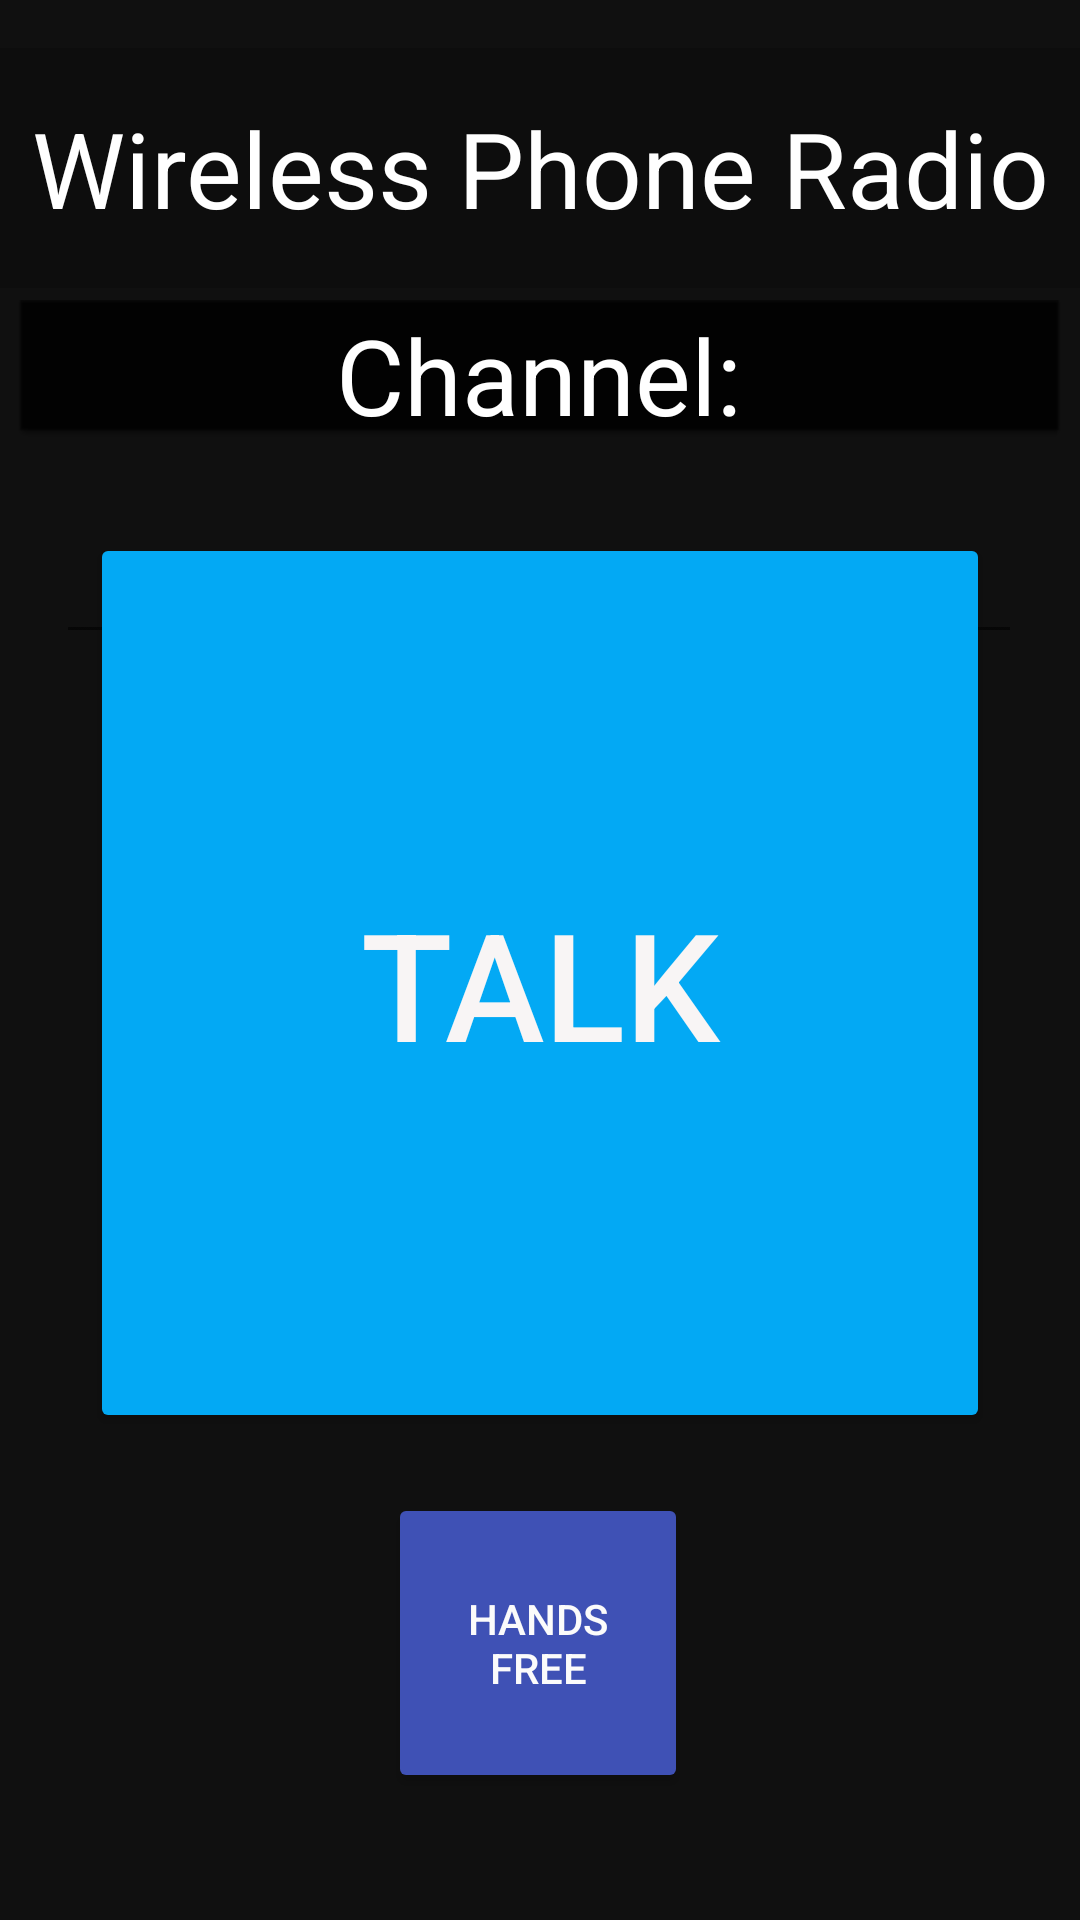

This screen was rendered from an Android layout file. Write that file and the resources it references.
<!-- AndroidManifest.xml: application theme Theme.Bprac -->
<!-- res/layout/activity_main.xml -->
<?xml version="1.0" encoding="utf-8"?>
<androidx.constraintlayout.widget.ConstraintLayout xmlns:android="http://schemas.android.com/apk/res/android"
    xmlns:app="http://schemas.android.com/apk/res-auto"
    xmlns:tools="http://schemas.android.com/tools"
    android:layout_width="match_parent"
    android:layout_height="match_parent"
    android:background="#101010"
    android:visibility="visible"
    tools:context=".MainActivity">

    <Button
        android:id="@+id/toggle"
        android:layout_width="100dp"
        android:layout_height="100dp"
        android:layout_marginTop="20dp"
        android:backgroundTint="#3F51B5"
        android:text="Hands Free"
        android:textColor="#FBFBFB"
        app:cornerRadius="50dp"
        app:layout_constraintEnd_toEndOf="parent"
        app:layout_constraintHorizontal_bias="0.498"
        app:layout_constraintStart_toStartOf="parent"
        app:layout_constraintTop_toBottomOf="@+id/push_to_talk" />

    <Button
        android:id="@+id/push_to_talk"
        android:layout_width="300dp"
        android:layout_height="300dp"
        android:layout_gravity="center_horizontal"
        android:layout_marginStart="105dp"
        android:layout_marginTop="253dp"
        android:layout_marginEnd="105dp"
        android:layout_marginBottom="232dp"
        android:backgroundTint="#03A9F4"
        android:text="Talk"
        android:textColor="#F8F5F5"
        android:textSize="50dp"
        app:cornerRadius="200dp"
        app:layout_constraintBottom_toBottomOf="parent"
        app:layout_constraintEnd_toEndOf="parent"
        app:layout_constraintStart_toStartOf="parent"
        app:layout_constraintTop_toTopOf="parent"
        app:layout_constraintVertical_bias="0.52" />

    <TextView
        android:id="@+id/banner"
        android:layout_width="360dp"
        android:layout_height="80dp"
        android:layout_marginTop="16dp"
        android:background="@android:drawable/divider_horizontal_textfield"
        android:backgroundTint="#000000"
        android:ems="10"
        android:gravity="center"
        android:text="Wireless Phone Radio"
        android:textColor="#FFFFFF"
        android:textSize="35dp"
        app:layout_constraintEnd_toEndOf="parent"
        app:layout_constraintHorizontal_bias="0.484"
        app:layout_constraintStart_toStartOf="parent"
        app:layout_constraintTop_toTopOf="parent" />

    <TextView
        android:id="@+id/channelID"
        android:layout_width="349dp"
        android:layout_height="46dp"
        android:layout_marginTop="4dp"
        android:background="@android:drawable/editbox_dropdown_dark_frame"
        android:backgroundTint="#000000"
        android:ems="10"
        android:gravity="center"
        android:minHeight="48dp"
        android:text="Channel:"
        android:textColor="#FFFFFF"
        android:textSize="35dp"
        android:visibility="visible"
        app:layout_constraintEnd_toEndOf="parent"
        app:layout_constraintHorizontal_bias="0.49"
        app:layout_constraintStart_toStartOf="parent"
        app:layout_constraintTop_toBottomOf="@+id/banner" />

    <EditText
        android:id="@+id/realChannel"
        android:layout_width="322dp"
        android:layout_height="48dp"
        android:layout_marginTop="24dp"
        android:ems="10"
        android:inputType="number"
        android:text="0"
        android:textAlignment="center"
        android:textColor="#FFFFFF"
        android:textSize="25dp"
        app:layout_constraintEnd_toEndOf="parent"
        app:layout_constraintHorizontal_bias="0.492"
        app:layout_constraintStart_toStartOf="parent"
        app:layout_constraintTop_toBottomOf="@+id/channelID" />

</androidx.constraintlayout.widget.ConstraintLayout>
<!-- resources referenced by this layout -->
<resources>
  <style name="Theme.Bprac" parent="Theme.MaterialComponents.DayNight.NoActionBar">
          
          <item name="colorPrimary">@color/purple_500</item>
          <item name="colorPrimaryVariant">@color/purple_700</item>
          <item name="colorOnPrimary">@color/white</item>
          
          <item name="colorSecondary">@color/teal_200</item>
          <item name="colorSecondaryVariant">@color/teal_700</item>
          <item name="colorOnSecondary">@color/black</item>
          
          <item name="android:statusBarColor">?attr/colorPrimaryVariant</item>
          
      </style>
  <!-- not gathered from this repository: default colours our renderer supplied (Android Studio template values) -->
  <color name="purple_500">#FF6200EE</color>
  <color name="purple_700">#FF3700B3</color>
  <color name="teal_200">#FF03DAC5</color>
  <color name="teal_700">#FF018786</color>
  <color name="black">#FF000000</color>
  <color name="white">#FFFFFFFF</color>
</resources>
